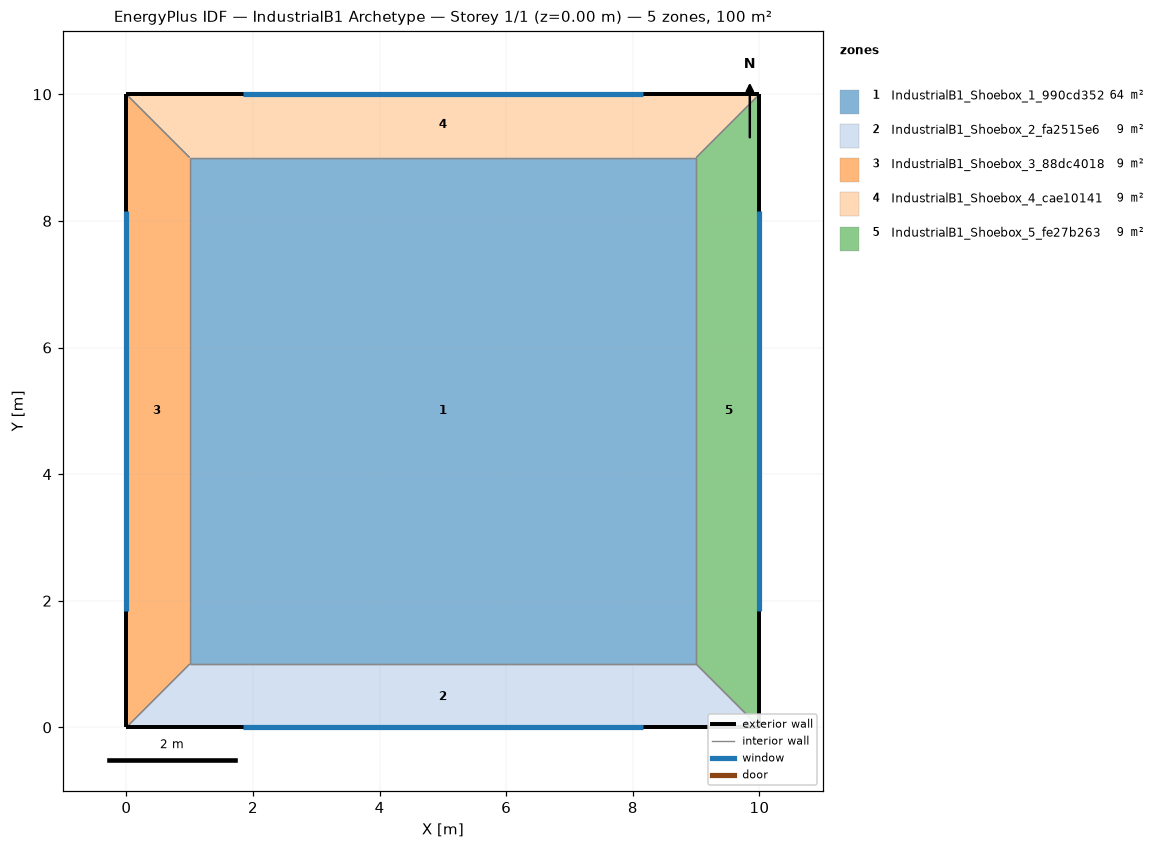
=== STOREY PLAN SPEC (per zone: floor XY polygon, exterior-wall plan segments, windows/doors) ===
zone 1: IndustrialB1_Shoebox_1_990cd352  (64.0 m²)
  floor: (9.00, 9.00) (9.00, 1.00) (1.00, 1.00) (1.00, 9.00)
  interior walls: 4
zone 2: IndustrialB1_Shoebox_2_fa2515e6  (9.0 m²)
  floor: (9.00, 1.00) (10.00, 0.00) (0.00, 0.00) (1.00, 1.00)
  exterior wall: (0.00, 0.00) – (10.00, 0.00)  [10.0 m]
    window: (1.84, 0.00) – (8.16, 0.00)  [12.0 m²]
  interior walls: 3
zone 3: IndustrialB1_Shoebox_3_88dc4018  (9.0 m²)
  floor: (0.00, 10.00) (1.00, 9.00) (1.00, 1.00) (0.00, 0.00)
  exterior wall: (0.00, 10.00) – (0.00, 0.00)  [10.0 m]
    window: (0.00, 8.16) – (0.00, 1.84)  [12.0 m²]
  interior walls: 3
zone 4: IndustrialB1_Shoebox_4_cae10141  (9.0 m²)
  floor: (10.00, 10.00) (9.00, 9.00) (1.00, 9.00) (0.00, 10.00)
  exterior wall: (10.00, 10.00) – (0.00, 10.00)  [10.0 m]
    window: (8.16, 10.00) – (1.84, 10.00)  [12.0 m²]
  interior walls: 3
zone 5: IndustrialB1_Shoebox_5_fe27b263  (9.0 m²)
  floor: (10.00, 10.00) (10.00, 0.00) (9.00, 1.00) (9.00, 9.00)
  exterior wall: (10.00, 0.00) – (10.00, 10.00)  [10.0 m]
    window: (10.00, 1.84) – (10.00, 8.16)  [12.0 m²]
  interior walls: 3

=== DERIVED (storey summary) ===
Building: IndustrialB1 Archetype
Storey: 1 of 1  (floor level z = 0.00 m)
Storey gross floor area: 100.0 m²
Zones on this storey: 5
  - IndustrialB1_Shoebox_1_990cd352: floor 64.0 m²
  - IndustrialB1_Shoebox_2_fa2515e6: floor 9.0 m²; exterior wall 10.0 m (30.0 m²); 1 window(s) 12.0 m²; WWR 40.0%
  - IndustrialB1_Shoebox_3_88dc4018: floor 9.0 m²; exterior wall 10.0 m (30.0 m²); 1 window(s) 12.0 m²; WWR 40.0%
  - IndustrialB1_Shoebox_4_cae10141: floor 9.0 m²; exterior wall 10.0 m (30.0 m²); 1 window(s) 12.0 m²; WWR 40.0%
  - IndustrialB1_Shoebox_5_fe27b263: floor 9.0 m²; exterior wall 10.0 m (30.0 m²); 1 window(s) 12.0 m²; WWR 40.0%
Zone adjacency (shared interzone walls):
  - IndustrialB1_Shoebox_1_990cd352 ↔ IndustrialB1_Shoebox_2_fa2515e6
  - IndustrialB1_Shoebox_1_990cd352 ↔ IndustrialB1_Shoebox_3_88dc4018
  - IndustrialB1_Shoebox_1_990cd352 ↔ IndustrialB1_Shoebox_4_cae10141
  - IndustrialB1_Shoebox_1_990cd352 ↔ IndustrialB1_Shoebox_5_fe27b263
  - IndustrialB1_Shoebox_2_fa2515e6 ↔ IndustrialB1_Shoebox_3_88dc4018
  - IndustrialB1_Shoebox_2_fa2515e6 ↔ IndustrialB1_Shoebox_5_fe27b263
  - IndustrialB1_Shoebox_3_88dc4018 ↔ IndustrialB1_Shoebox_4_cae10141
  - IndustrialB1_Shoebox_4_cae10141 ↔ IndustrialB1_Shoebox_5_fe27b263